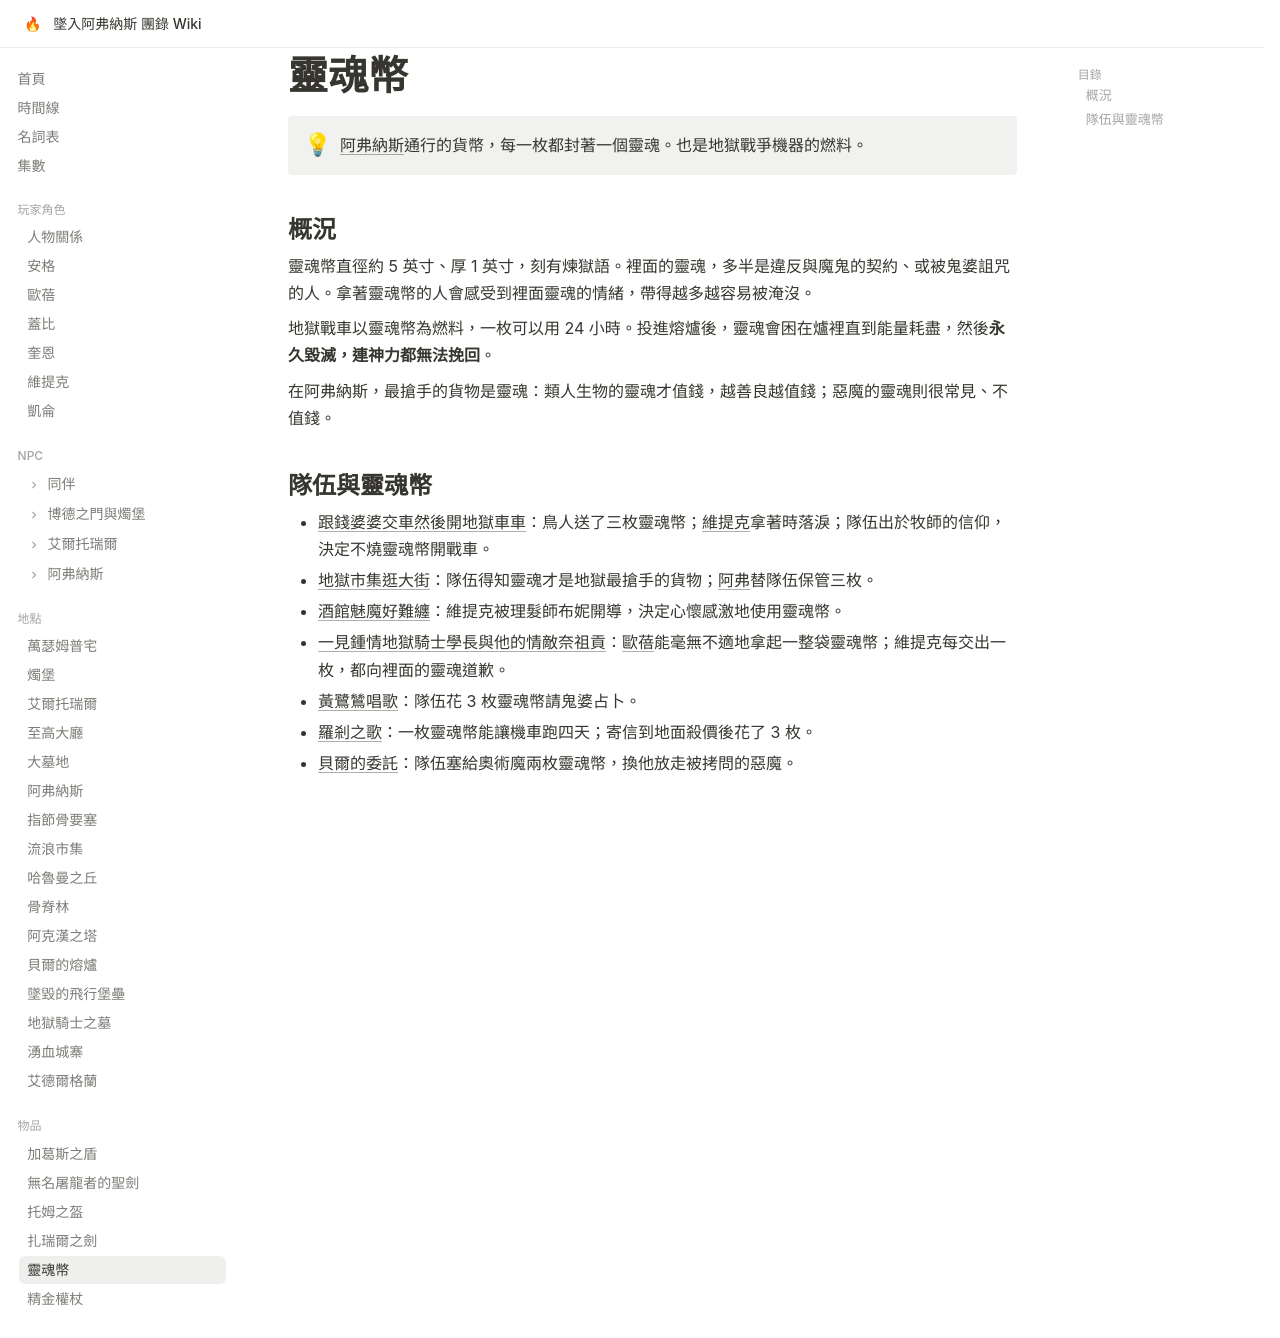

repository: EdithHSU/trpgwiki-dnd-avernus · page: items/靈魂幣/index.html · generator: mkdocs

---
title: 靈魂幣
emoji: 🪙
---

# 靈魂幣

!!! info ""
    [阿弗納斯](../places/阿弗納斯.md)通行的貨幣，每一枚都封著一個靈魂。也是地獄戰爭機器的燃料。

## 概況

靈魂幣直徑約 5 英寸、厚 1 英寸，刻有煉獄語。裡面的靈魂，多半是違反與魔鬼的契約、或被鬼婆詛咒的人。拿著靈魂幣的人會感受到裡面靈魂的情緒，帶得越多越容易被淹沒。

地獄戰車以靈魂幣為燃料，一枚可以用 24 小時。投進熔爐後，靈魂會困在爐裡直到能量耗盡，然後**永久毀滅，連神力都無法挽回**。

在阿弗納斯，最搶手的貨物是靈魂：類人生物的靈魂才值錢，越善良越值錢；惡魔的靈魂則很常見、不值錢。

## 隊伍與靈魂幣

- [跟錢婆婆交車然後開地獄車車](../episodes/2025-11-15.md)：鳥人送了三枚靈魂幣；[維提克](../characters/維提克.md)拿著時落淚；隊伍出於牧師的信仰，決定不燒靈魂幣開戰車。
- [地獄市集逛大街](../episodes/2025-11-22.md)：隊伍得知靈魂才是地獄最搶手的貨物；[阿弗](../npcs/阿弗.md)替隊伍保管三枚。
- [酒館魅魔好難纏](../episodes/2025-11-26.md)：維提克被理髮師布妮開導，決定心懷感激地使用靈魂幣。
- [一見鍾情地獄騎士學長與他的情敵奈祖貢](../episodes/2025-12-1.md)：[歐蓓](../characters/歐蓓.md)能毫無不適地拿起一整袋靈魂幣；維提克每交出一枚，都向裡面的靈魂道歉。
- [黃鷺鷥唱歌](../episodes/2026-01.md)：隊伍花 3 枚靈魂幣請鬼婆占卜。
- [羅剎之歌](../episodes/rec-0040.md)：一枚靈魂幣能讓機車跑四天；寄信到地面殺價後花了 3 枚。
- [貝爾的委託](../episodes/rec-0041.md)：隊伍塞給奧術魔兩枚靈魂幣，換他放走被拷問的惡魔。
